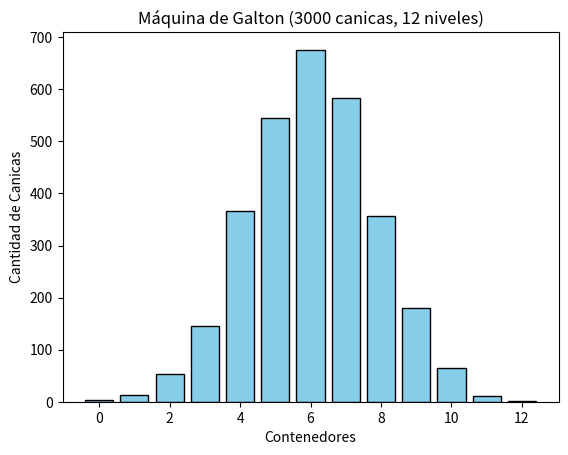

Python code for this plot:
#Simulación de una máquina de Galton con salida en texto en la consola y como imagen con el uso de matplotlib

import numpy as np #maneja arreglos númericos
import random #esto es lo que asigna "aleatoriamente" pero siguiendo la estructura de la máquina de galton (forma de campana)
from matplotlib import pyplot as plt #nuestro graficador

N_canicas = 3000 #número de cánicas
N_niveles = 12 #niveles asignados

#Simulación de la caída de las canicas para devolver un resultado con el número de canicas en cada contenedor

def GaltonBoard(N_canicas, N_niveles):

#Aquí se crean 13 contenedores, porque así habrán 12 posibles posiciones
#También es donde se guarda el total de veces que fue a la derecha y en que contenedor cayó
#y el arreglo contenedores guarda cuantas cayeron en cada cual

    contenedores = np.zeros(N_niveles + 1, dtype=int)

    for _ in range(N_canicas):
        derecha = 0
        for _ in range(N_niveles):
            test = random.random()
            if test >= 0.5:
                derecha += 1
        contenedores[derecha] += 1

    return contenedores

#Este será el histograma en forma de texto usando "*"

def HistogramaConsola(contenedores):

    max_val = max(contenedores)
    escala = max_val / 50  
#Dejamos un máximo de 50 asteriscos a dibujar

    print("\n=== Resultados en Consola ===")
    print("Contenedor | Canicas | Histograma")
    print("----------------------------------")
    for i, val in enumerate(contenedores):
        num_asteriscos = int(val / escala)
        barra = '*' * num_asteriscos
        print(f"{i:10} | {val:7} | {barra}")
#Esto es lo que dibuja nuestro gráfico en la consola con texto

#Histograma gráfico de simulación con el uso de matplotlib
def HistogramaGrafico(contenedores):

    plt.bar(range(len(contenedores)), contenedores,
            color='skyblue', edgecolor='black')
    plt.xlabel("Contenedores")
    plt.ylabel("Cantidad de Canicas")
    plt.title(f"Máquina de Galton ({N_canicas} canicas, {N_niveles} niveles)")
    plt.show()
#Esta parte del código es la que dibuja el gráfico de barras en nuestra simulación

#Quise agregar algo de texto para que no fuera solo el programa "en blanco"
print("Bienvenido a la Máquina de Galton.")
print(f"Estamos dejando caer {N_canicas} canicas a través de {N_niveles} niveles...\n")
print("Tus canicas están corriendo, espera un momento...\n")
print()

resultados = GaltonBoard(N_canicas, N_niveles)
HistogramaConsola(resultados)
HistogramaGrafico(resultados)